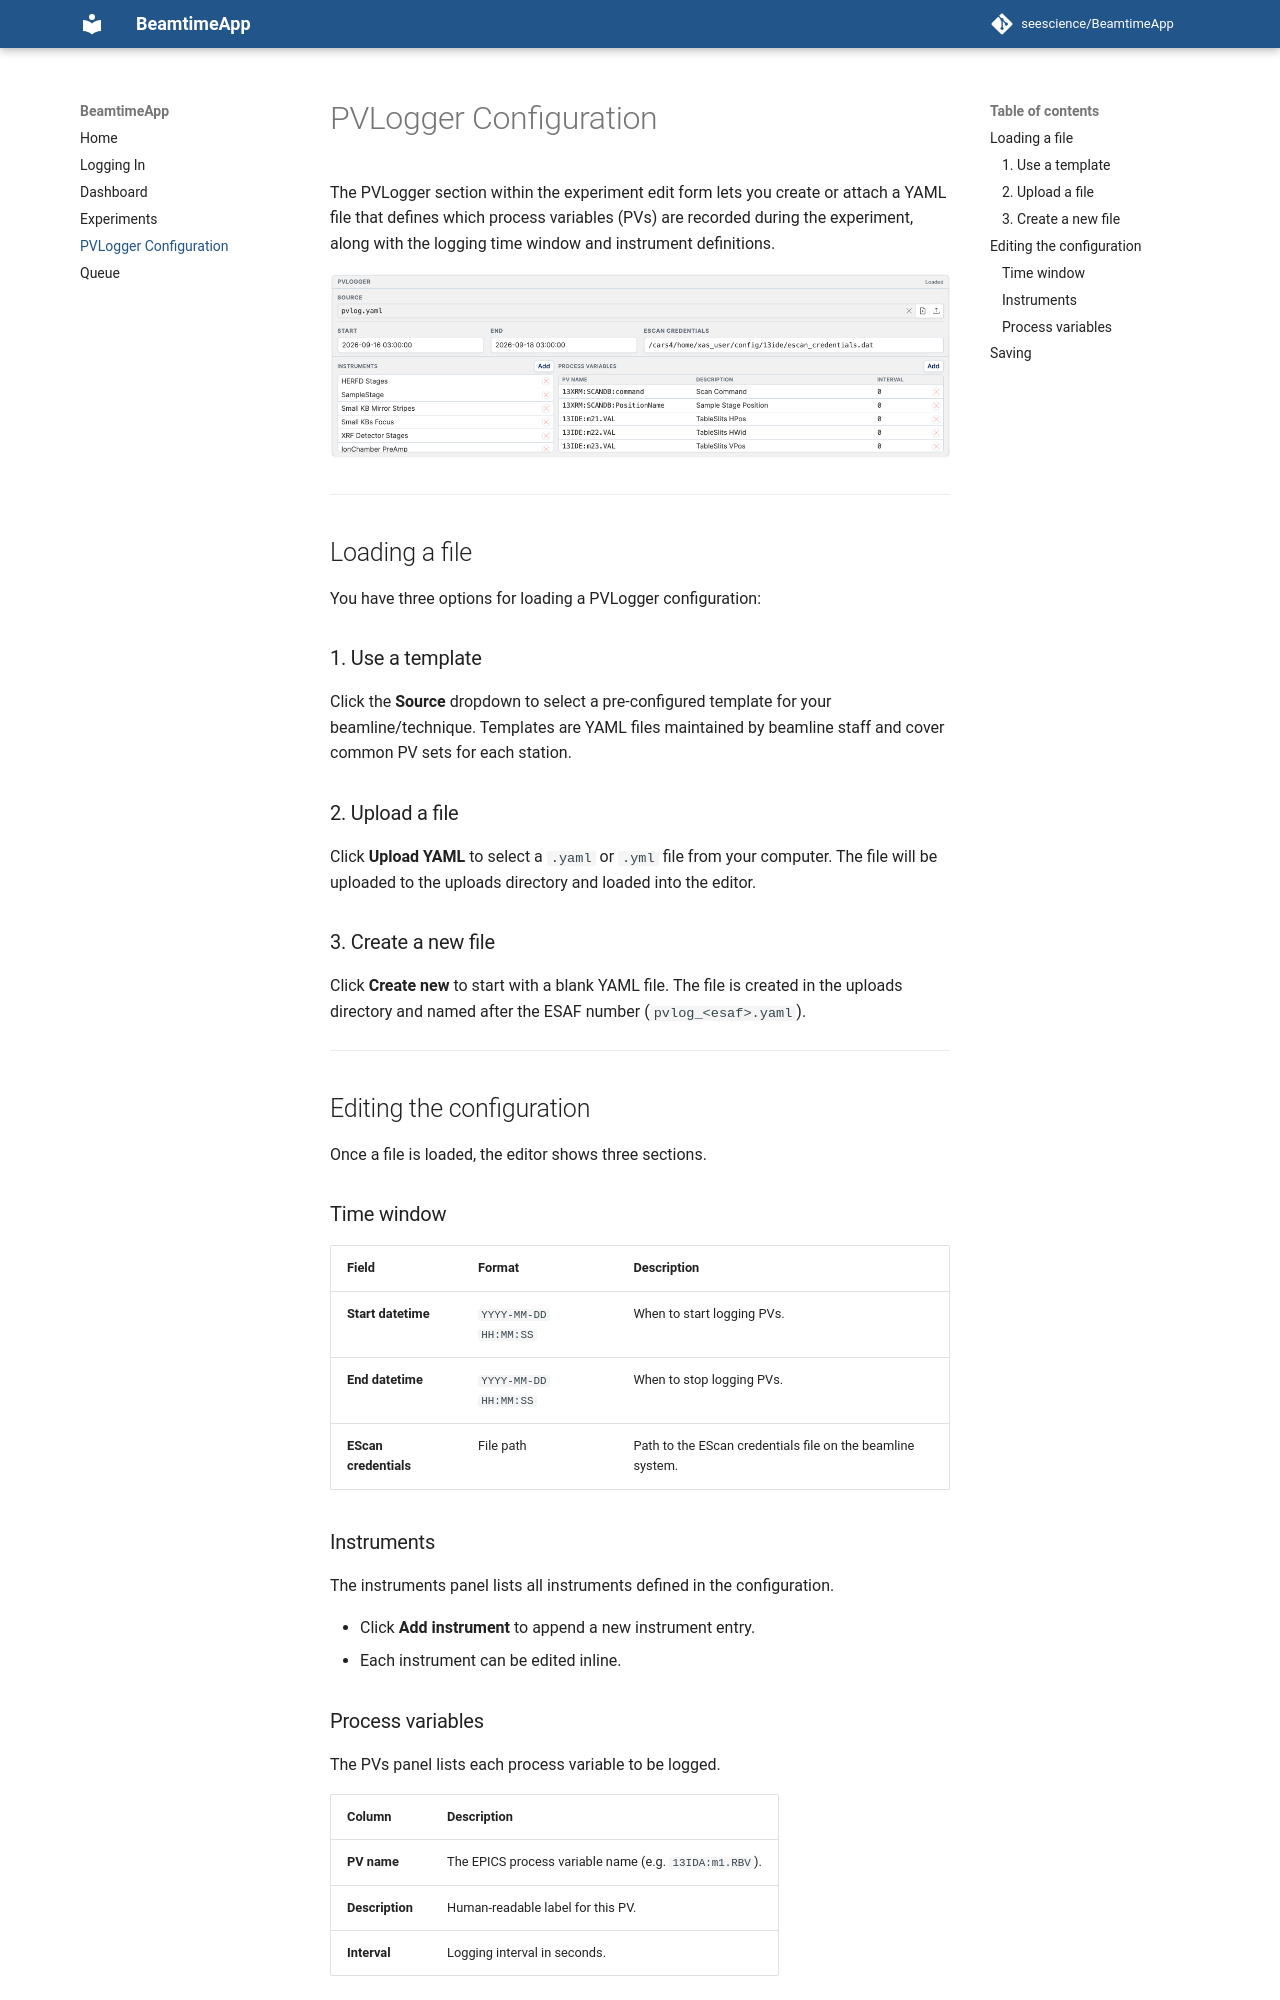

repository: seescience/BeamtimeApp · page: pvlogger/index.html · generator: mkdocs

# PVLogger Configuration

The PVLogger section within the experiment edit form lets you create or attach a YAML file that defines which process variables (PVs) are recorded during the experiment, along with the logging time window and instrument definitions.

![PVLogger section](images/pvlogger-overview.png)

---

## Loading a file

You have three options for loading a PVLogger configuration:

### 1. Use a template

Click the **Source** dropdown to select a pre-configured template for your beamline/technique. Templates are YAML files maintained by beamline staff and cover common PV sets for each station.

### 2. Upload a file

Click **Upload YAML** to select a `.yaml` or `.yml` file from your computer. The file will be uploaded to the uploads directory and loaded into the editor.

### 3. Create a new file

Click **Create new** to start with a blank YAML file. The file is created in the uploads directory and named after the ESAF number (`pvlog_<esaf>.yaml`).

---

## Editing the configuration

Once a file is loaded, the editor shows three sections.

### Time window

| Field | Format | Description |
|---|---|---|
| **Start datetime** | `YYYY-MM-DD HH:MM:SS` | When to start logging PVs. |
| **End datetime** | `YYYY-MM-DD HH:MM:SS` | When to stop logging PVs. |
| **EScan credentials** | File path | Path to the EScan credentials file on the beamline system. |

### Instruments

The instruments panel lists all instruments defined in the configuration.

- Click **Add instrument** to append a new instrument entry.
- Each instrument can be edited inline.

### Process variables

The PVs panel lists each process variable to be logged.

| Column | Description |
|---|---|
| **PV name** | The EPICS process variable name (e.g. `13IDA:m1.RBV`). |
| **Description** | Human-readable label for this PV. |
| **Interval** | Logging interval in seconds. |

Use the row action buttons to remove individual PVs.

---
